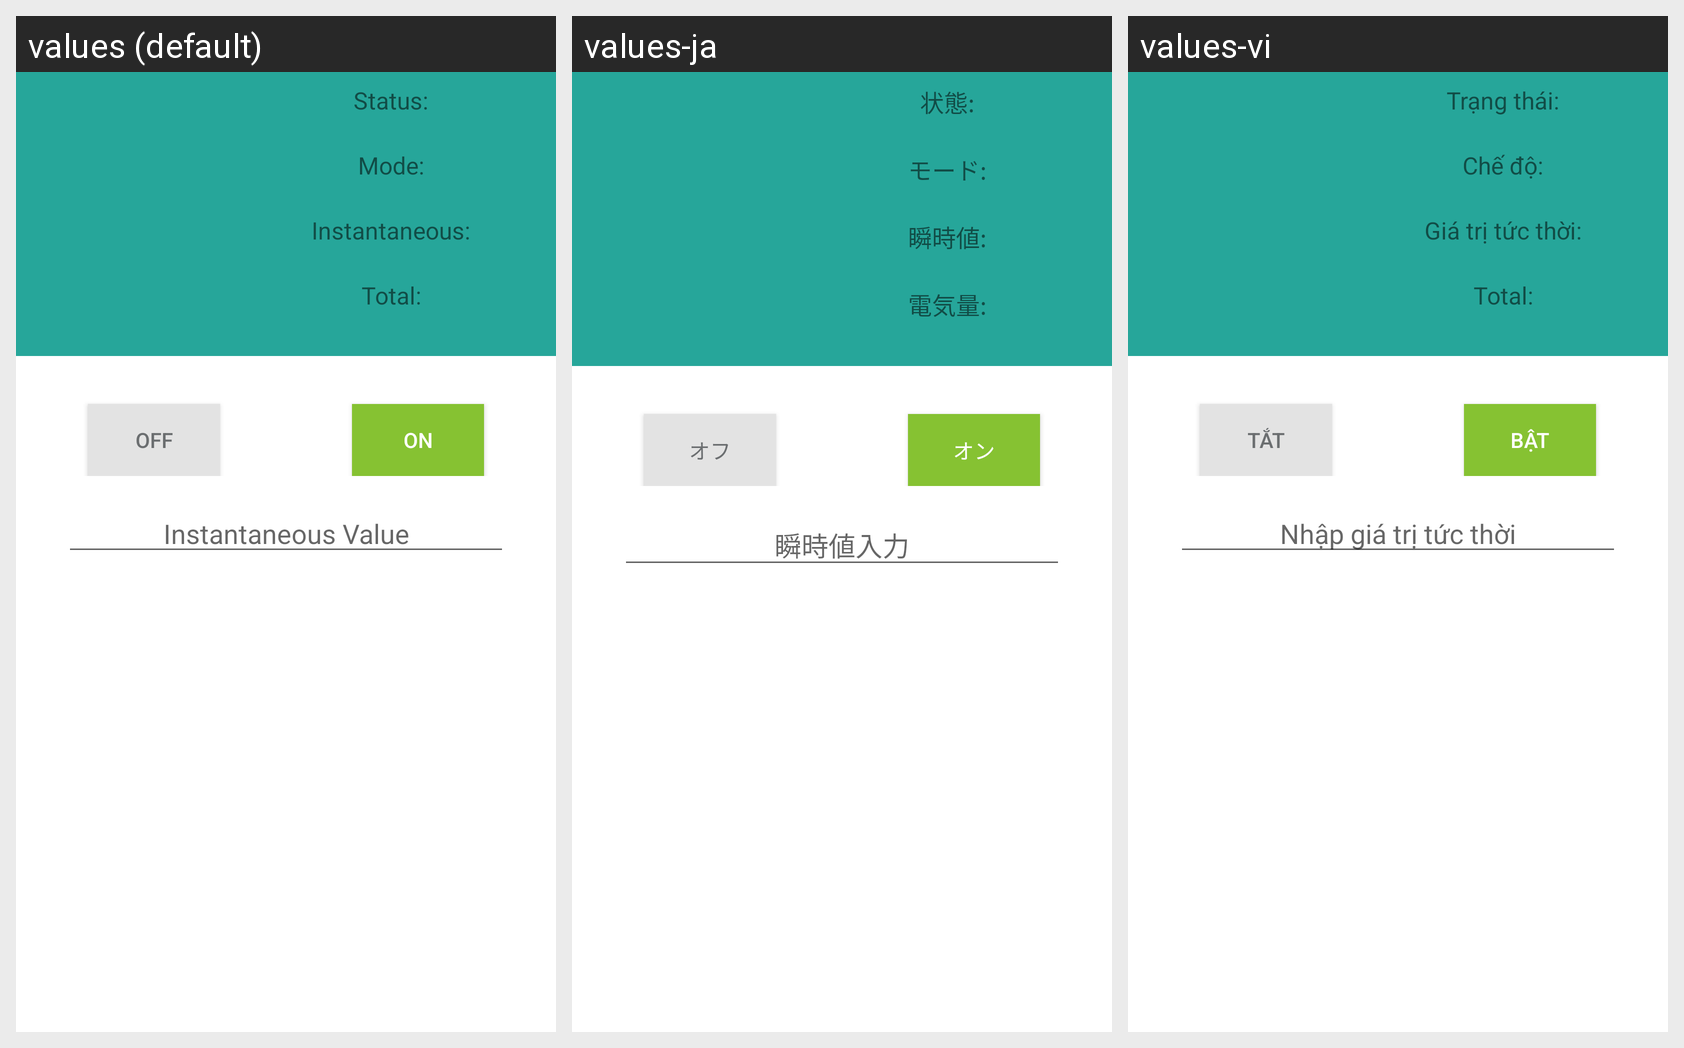

Translations of the strings shown on this Android screen, per locale in the grid:
Android screen res/layout/activity_config_device.xml rendered under 3 locales, left to right: values (default), values-ja, values-vi. Device: Nexus 5 (rendered at 1080×1920; each locale shown at half size, 540×960, under a caption strip naming it); theme MyMaterialTheme.
Strings drawn on this screen, with the default value and each locale's value (text and hints the layout hard-codes appear in the picture but are not listed):

status
  values: Status:
  values-ja: 状態:
  values-vi: Trạng thái:

mode
  values: Mode:
  values-ja: モード:
  values-vi: Chế độ:

instantan
  values: Instantaneous:
  values-ja: 瞬時値:
  values-vi: Giá trị tức thời:

total
  values: Total:
  values-ja: 電気量:
  values-vi: Total:

on
  values: ON
  values-ja: オン
  values-vi: Bật

off
  values: OFF
  values-ja: オフ
  values-vi: Tắt

instantan_input
  values: Instantaneous Value
  values-ja: 瞬時値入力
  values-vi: Nhập giá trị tức thời
